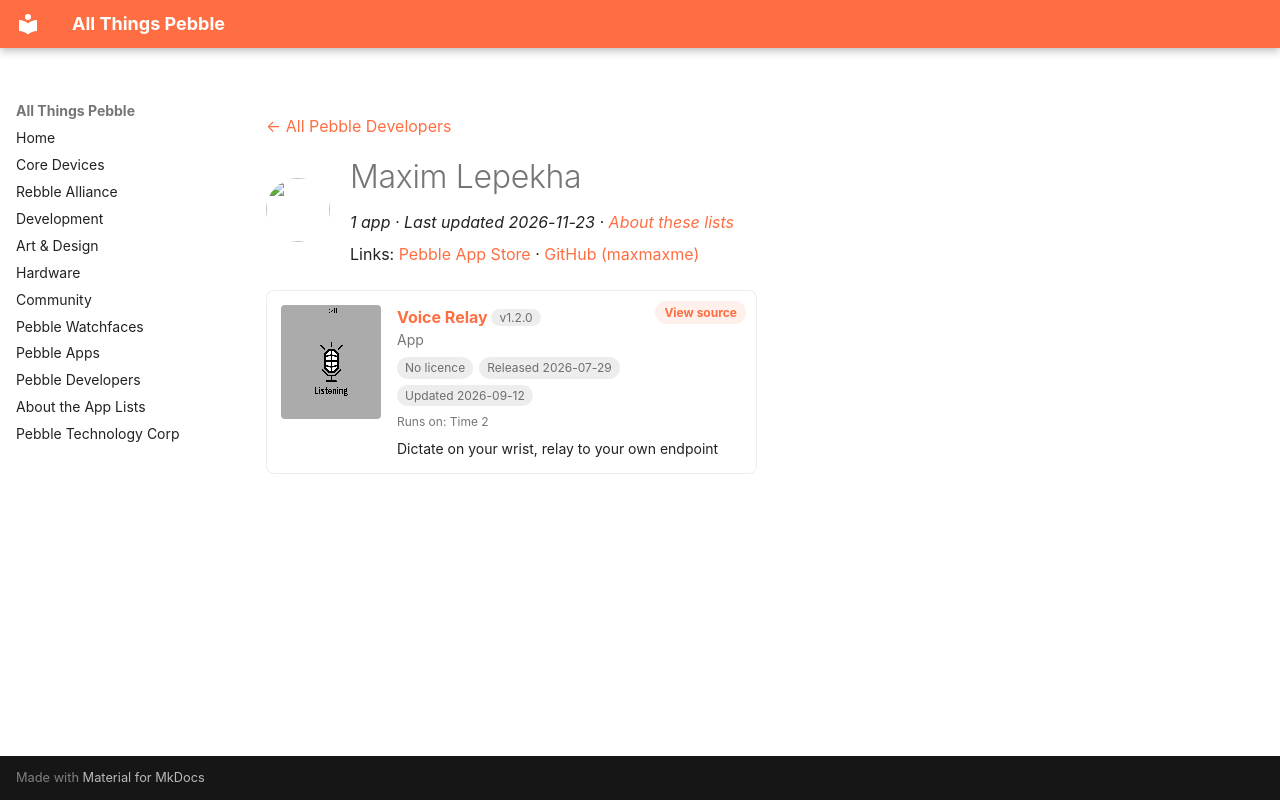

repository: saltedlolly/all-things-pebble · page: developers/maxim-lepekha.html · generator: mkdocs

---
title: "Maxim Lepekha"
hide:
  - toc
---

<!-- Generated by scripts/update_app_directory.py: do not edit by hand -->
[← All Pebble Developers](../developers.md)

<div class="dev-header" markdown>
<img class="dev-avatar" src="https://github.com/maxmaxme.png?size=128" alt="" width="64" height="64" loading="lazy" onerror="this.remove()">
<div class="dev-intro" markdown>

# Maxim Lepekha

*1 app · Last updated 2026-11-23 · [About these lists](../about-app-lists.md)*

Links: [Pebble App Store](https://apps.repebble.com/apps/dev/maxim-lepekha_07b64c82f6a006e0b9d92b20) · [GitHub (maxmaxme)](https://github.com/maxmaxme)

</div>
</div>

<div class="app-grid dev-apps" data-search-exclude>
<div class="app-card" data-type="watchapp" data-title="voice relay" data-released="2026-07-29" data-updated="2026-09-12">
<a class="app-shot" href="https://apps.repebble.com/4e5ef67664e84cb49c9025d9" data-search-exclude><img src="../images/apps/4e5ef67664e84cb49c9025d9.png" alt="Voice Relay" loading="lazy"></a>
<div class="app-info">
<h2 class="app-name" id="app-4e5ef67664e84cb49c9025d9"><a href="https://apps.repebble.com/4e5ef67664e84cb49c9025d9">Voice Relay</a> <span class="app-version" title="Latest version" data-search-exclude>v1.2.0</span></h2>
<a class="app-source" href="https://github.com/maxmaxme/pebble-voice-relay" title="Source code" data-search-exclude>View source</a>
<div class="app-dev">App</div>
<div class="app-tags" data-search-exclude><span class="app-licence app-licence--none" title="Licence">No licence</span> <span title="First published in the app store">Released 2026-07-29</span> <span title="Latest release in the app store">Updated 2026-09-12</span></div>
<div class="app-watches" title="Supported watches" data-search-exclude>Runs on: Time 2</div>
<p class="app-desc">Dictate on your wrist, relay to your own endpoint</p>
</div>
</div>
</div>
